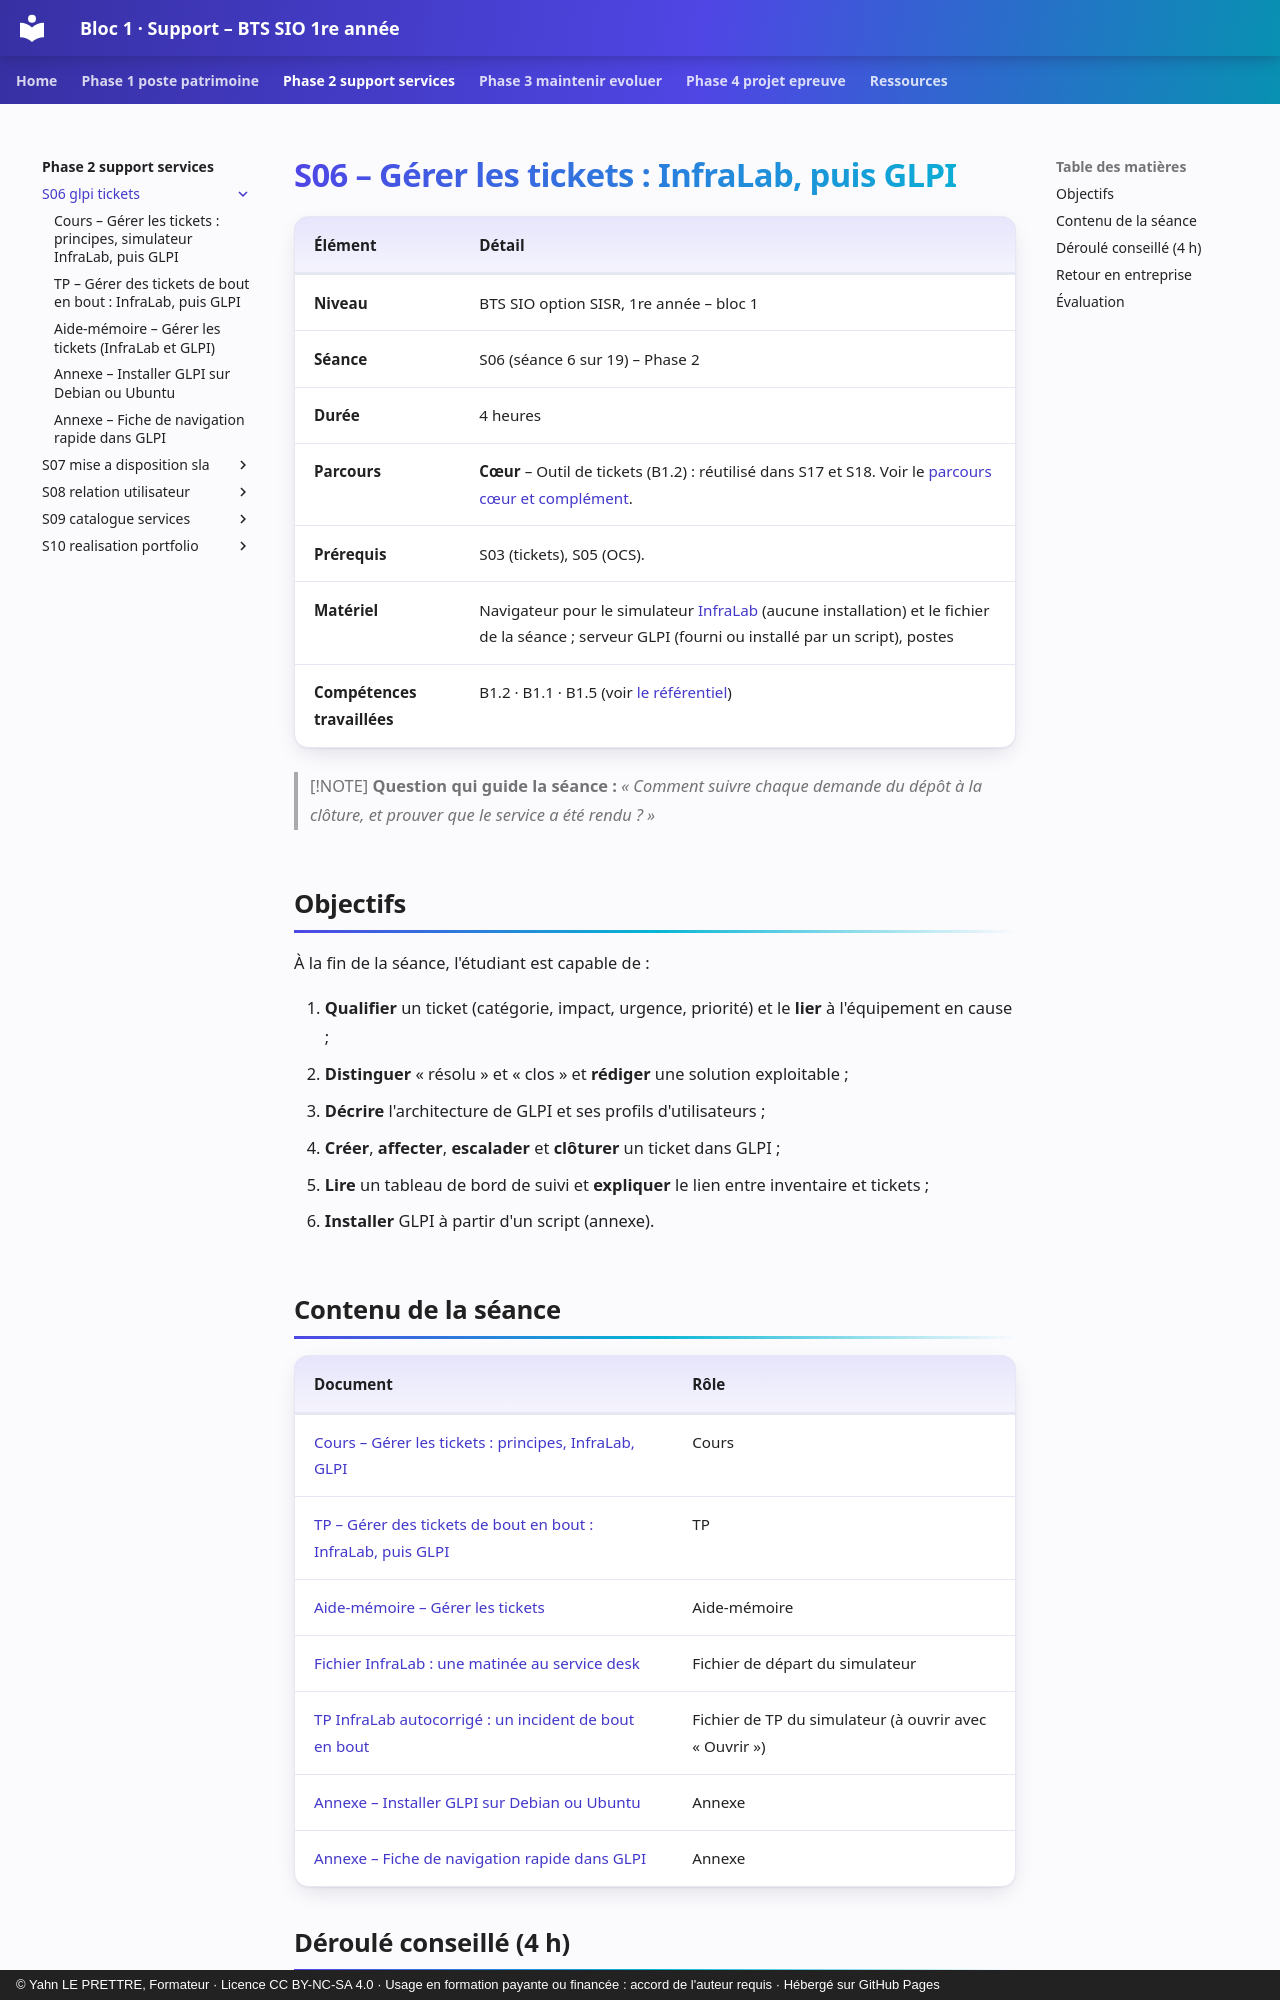

repository: YahnLP/bts1-sio-sisr-bloc1 · page: phase-2-support-services/S06-glpi-tickets/index.html · generator: mkdocs · copyright: © Yahn LE PRETTRE, Formateur · Licence CC BY-NC-SA 4.0 · Usage en formation payante ou financée : accord de l'auteur requis · Hébergé sur GitHub Pages

# S06 – Gérer les tickets : InfraLab, puis GLPI

| Élément | Détail |
|---|---|
| **Niveau** | BTS SIO option SISR, 1re année – bloc 1 |
| **Séance** | S06 (séance 6 sur 19) – Phase 2 |
| **Durée** | 4 heures |
| **Parcours** | **Cœur** – Outil de tickets (B1.2) : réutilisé dans S17 et S18. Voir le [parcours cœur et complément](../../ressources/parcours-coeur-complement.md). |
| **Prérequis** | S03 (tickets), S05 (OCS). |
| **Matériel** | Navigateur pour le simulateur [InfraLab](https://yahnlp.github.io/InfraLab/) (aucune installation) et le fichier de la séance ; serveur GLPI (fourni ou installé par un script), postes |
| **Compétences travaillées** | B1.2 · B1.1 · B1.5 (voir [le référentiel](../../ressources/referentiel.md)) |

> [!NOTE]
> **Question qui guide la séance :** *« Comment suivre chaque demande du dépôt à la clôture, et prouver que le service a été rendu ? »*

## Objectifs

À la fin de la séance, l'étudiant est capable de :

1. **Qualifier** un ticket (catégorie, impact, urgence, priorité) et le **lier** à l'équipement en cause ;
2. **Distinguer** « résolu » et « clos » et **rédiger** une solution exploitable ;
3. **Décrire** l'architecture de GLPI et ses profils d'utilisateurs ;
4. **Créer**, **affecter**, **escalader** et **clôturer** un ticket dans GLPI ;
5. **Lire** un tableau de bord de suivi et **expliquer** le lien entre inventaire et tickets ;
6. **Installer** GLPI à partir d'un script (annexe).

## Contenu de la séance

| Document | Rôle |
|---|---|
| [Cours – Gérer les tickets : principes, InfraLab, GLPI](01-cours.md) | Cours |
| [TP – Gérer des tickets de bout en bout : InfraLab, puis GLPI](02-tp.md) | TP |
| [Aide-mémoire – Gérer les tickets](03-aide-memoire.md) | Aide-mémoire |
| [Fichier InfraLab : une matinée au service desk](../../ressources/infralab/s06-service-desk.infralab.json) | Fichier de départ du simulateur |
| [TP InfraLab autocorrigé : un incident de bout en bout](../../ressources/infralab/tp-50-incident-bout-en-bout.infralab-tp.json) | Fichier de TP du simulateur (à ouvrir avec « Ouvrir ») |
| [Annexe – Installer GLPI sur Debian ou Ubuntu](annexe-installation-glpi.md) | Annexe |
| [Annexe – Fiche de navigation rapide dans GLPI](annexe-navigation-glpi.md) | Annexe |
